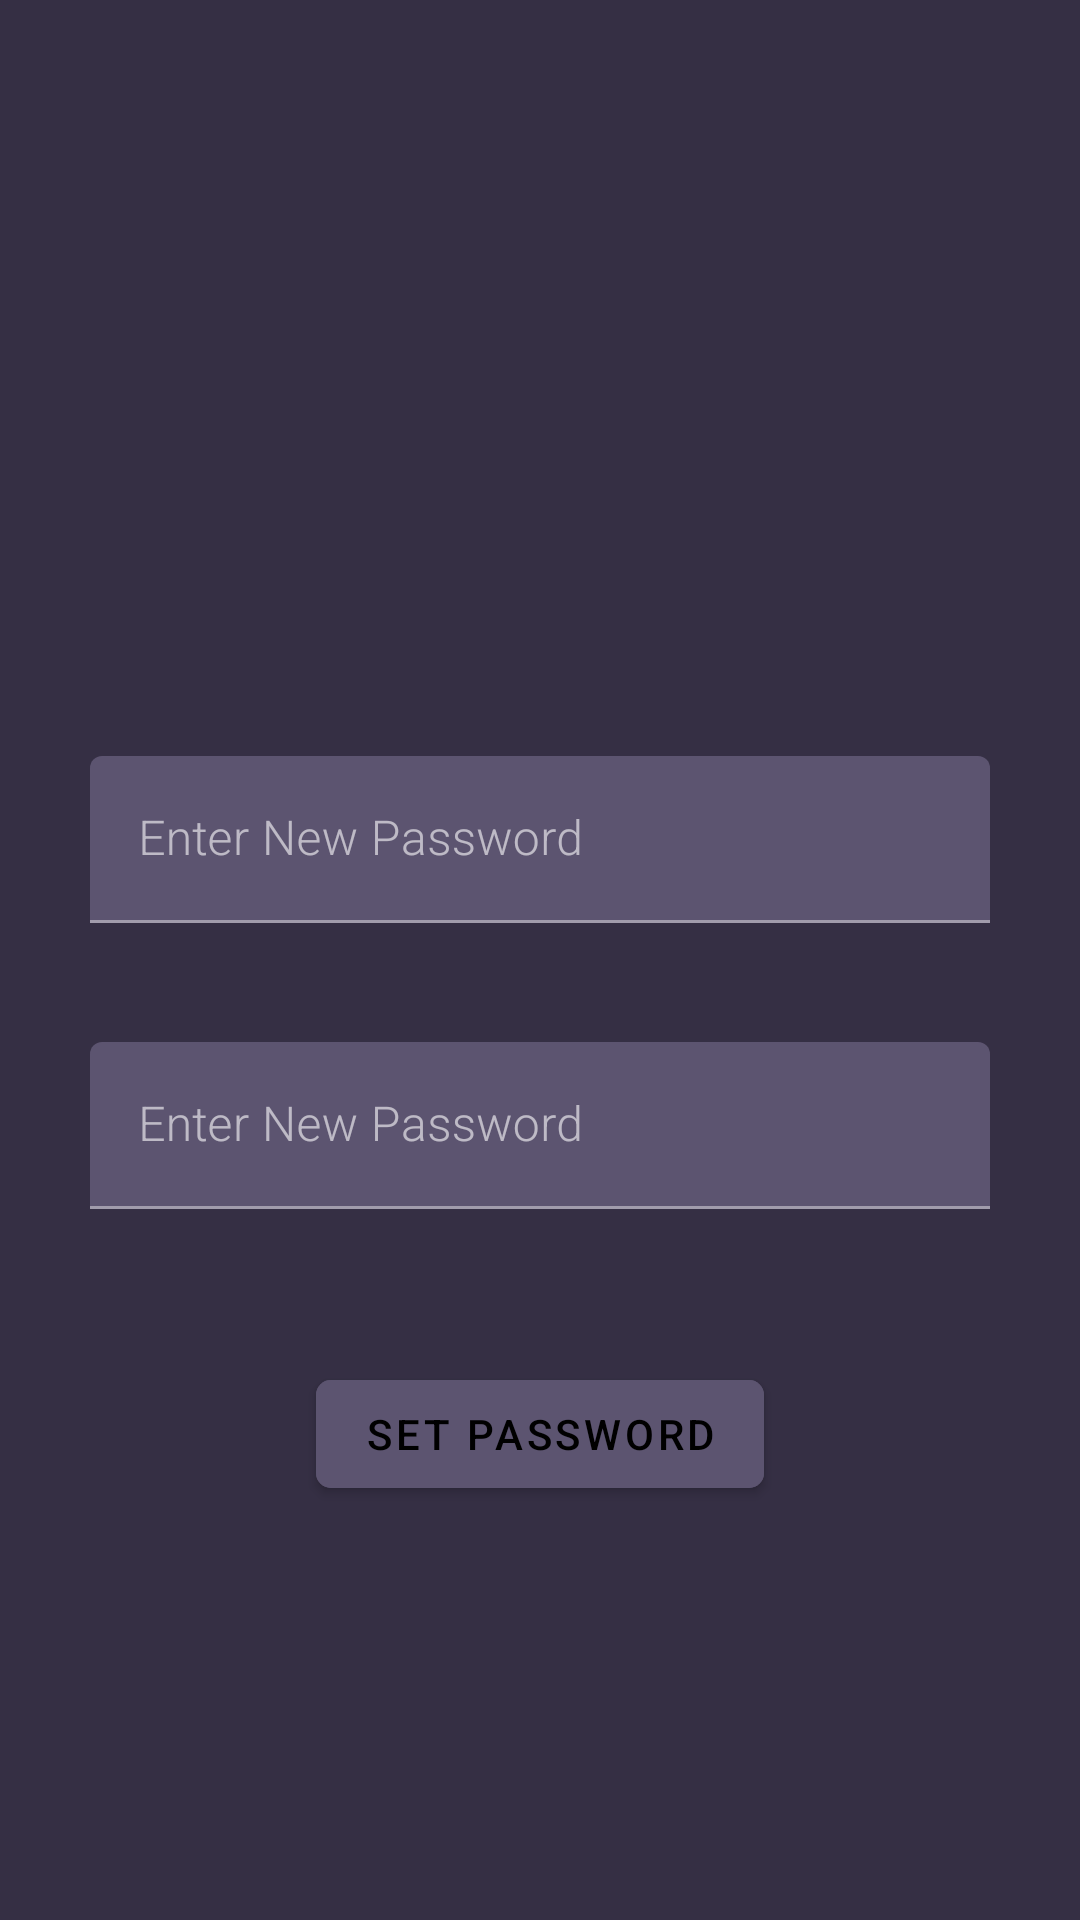

Here is an Android app screen rendered from its layout file. Give the layout XML and the strings, colors and styles it references.
<!-- AndroidManifest.xml: application theme Theme.MaterialComponents.NoActionBar -->
<!-- res/layout/activity_changepass.xml -->
<?xml version="1.0" encoding="utf-8"?>
<androidx.constraintlayout.widget.ConstraintLayout xmlns:android="http://schemas.android.com/apk/res/android"
    xmlns:app="http://schemas.android.com/apk/res-auto"
    xmlns:tools="http://schemas.android.com/tools"
    android:layout_width="match_parent"
    android:layout_height="match_parent"
    tools:context=".Changepass"
    android:background="@color/two"
    >


    <com.google.android.material.textfield.TextInputLayout
        android:id="@+id/textInputLayout10"
        android:layout_width="match_parent"
        android:layout_height="wrap_content"
        android:layout_marginTop="252dp"
        app:boxStrokeWidth="1dp"
        app:boxStrokeWidthFocused="2dp"
        app:hintTextColor="@color/four"
        android:layout_marginStart="30dp"
        android:layout_marginEnd="30dp"
        app:layout_constraintEnd_toEndOf="parent"
        app:layout_constraintHorizontal_bias="1.0"
        app:layout_constraintStart_toStartOf="parent"
        app:layout_constraintTop_toTopOf="parent">

        <com.google.android.material.textfield.TextInputEditText
            android:id="@+id/newpass"
            android:layout_width="match_parent"
            android:layout_height="wrap_content"
            android:backgroundTint="@color/three"
            android:fontFamily="sans-serif-light"
            android:hint="Enter New Password"
            android:textCursorDrawable="@null"/>
    </com.google.android.material.textfield.TextInputLayout>

    <com.google.android.material.textfield.TextInputLayout
        android:id="@+id/textInputLayout11"
        android:layout_width="match_parent"
        android:layout_height="wrap_content"
        android:layout_marginStart="30dp"
        android:layout_marginTop="20dp"
        android:layout_marginEnd="30dp"
        app:boxStrokeWidth="1dp"
        app:boxStrokeWidthFocused="2dp"
        app:hintTextColor="@color/four"
        app:layout_constraintBottom_toBottomOf="parent"
        app:layout_constraintStart_toStartOf="parent"
        app:layout_constraintTop_toBottomOf="@+id/textInputLayout10"
        app:layout_constraintVertical_bias="0.076">

        <com.google.android.material.textfield.TextInputEditText
            android:id="@+id/newpass1"
            android:layout_width="match_parent"
            android:layout_height="wrap_content"
            android:backgroundTint="@color/three"
            android:fontFamily="sans-serif-light"
            android:hint="Enter New Password"
            android:textCursorDrawable="@null"/>
    </com.google.android.material.textfield.TextInputLayout>

    <com.google.android.material.button.MaterialButton
        android:layout_width="wrap_content"
        android:layout_height="wrap_content"
        android:layout_marginTop="51dp"
        android:backgroundTint="@color/three"
        app:cornerRadius="5dp"
        android:onClick="setNewpass"
        android:text="Set Password"
        app:layout_constraintEnd_toEndOf="parent"
        app:layout_constraintStart_toStartOf="parent"
        app:layout_constraintTop_toBottomOf="@+id/textInputLayout11" />

    
</androidx.constraintlayout.widget.ConstraintLayout>
<!-- resources referenced by this layout -->
<resources>
  <color name="four">#DBD8E3</color>
  <color name="three">#5C5470</color>
  <color name="two">#352F44</color>
</resources>
